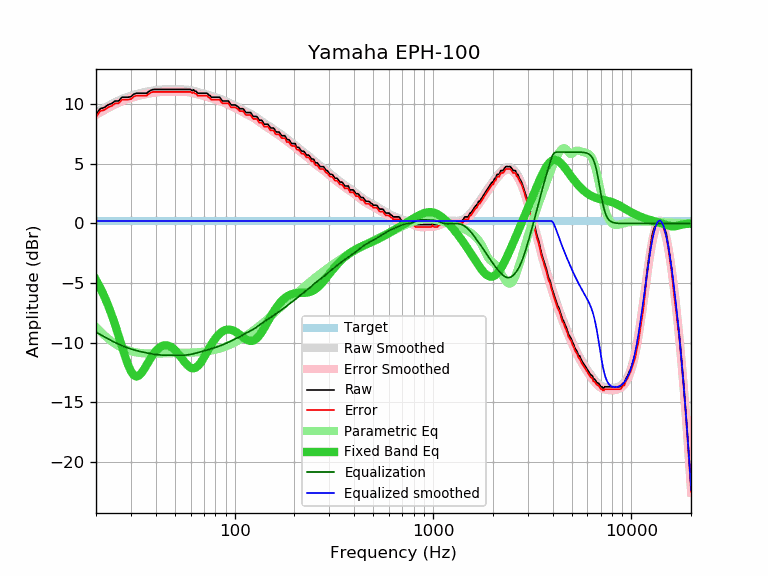

The data file committed next to this chart (first rows):
frequency, raw, error, smoothed, error_smoothed, equalization, parametric_eq, equalized_raw, equalized_smoothed, target
20, 9.15, 8.94, 9.32, 9.12, -9.12, -4.74, 0.03, 0.20, 0.20
21, 9.64, 9.43, 9.52, 9.32, -9.32, -5.39, 0.32, 0.20, 0.20
22, 9.74, 9.53, 9.71, 9.51, -9.51, -6.10, 0.23, 0.20, 0.20
23, 9.96, 9.75, 9.89, 9.69, -9.69, -6.87, 0.27, 0.20, 0.20
24, 10.08, 9.87, 10.05, 9.85, -9.85, -7.68, 0.23, 0.20, 0.20
25, 10.29, 10.08, 10.20, 10.00, -10.00, -8.54, 0.29, 0.20, 0.20
26, 10.29, 10.08, 10.34, 10.13, -10.13, -9.43, 0.15, 0.20, 0.20
27, 10.60, 10.39, 10.46, 10.25, -10.25, -10.31, 0.34, 0.20, 0.20
28, 10.61, 10.40, 10.56, 10.36, -10.36, -11.14, 0.25, 0.20, 0.20
29, 10.61, 10.40, 10.66, 10.45, -10.45, -11.86, 0.15, 0.20, 0.20
30, 10.65, 10.44, 10.74, 10.54, -10.54, -12.41, 0.11, 0.20, 0.20
31, 10.86, 10.65, 10.81, 10.61, -10.61, -12.74, 0.25, 0.20, 0.20
32, 10.94, 10.73, 10.87, 10.67, -10.67, -12.85, 0.26, 0.20, 0.20
33, 10.94, 10.73, 10.93, 10.73, -10.73, -12.76, 0.21, 0.20, 0.20
34, 10.94, 10.73, 10.98, 10.78, -10.78, -12.53, 0.16, 0.20, 0.20
35, 10.94, 10.73, 11.03, 10.83, -10.83, -12.22, 0.11, 0.20, 0.20
36, 10.94, 10.73, 11.07, 10.87, -10.87, -11.88, 0.07, 0.20, 0.20
37, 11.10, 10.89, 11.11, 10.91, -10.91, -11.54, 0.19, 0.20, 0.20
38, 11.21, 11.00, 11.15, 10.94, -10.94, -11.23, 0.26, 0.20, 0.20
39, 11.26, 11.05, 11.18, 10.98, -10.98, -10.95, 0.28, 0.20, 0.20
40, 11.26, 11.05, 11.20, 11.00, -11.00, -10.72, 0.25, 0.20, 0.20
41, 11.26, 11.05, 11.23, 11.02, -11.02, -10.53, 0.23, 0.20, 0.20
42, 11.26, 11.05, 11.24, 11.04, -11.04, -10.39, 0.22, 0.20, 0.20
43, 11.26, 11.05, 11.26, 11.05, -11.05, -10.30, 0.20, 0.20, 0.20
44, 11.26, 11.05, 11.26, 11.06, -11.06, -10.24, 0.20, 0.20, 0.20
45, 11.26, 11.05, 11.27, 11.07, -11.07, -10.23, 0.19, 0.20, 0.20
46, 11.26, 11.05, 11.27, 11.07, -11.07, -10.25, 0.19, 0.20, 0.20
47, 11.26, 11.05, 11.27, 11.07, -11.07, -10.30, 0.19, 0.20, 0.20
48, 11.26, 11.05, 11.27, 11.07, -11.07, -10.39, 0.19, 0.20, 0.20
49, 11.26, 11.05, 11.27, 11.07, -11.07, -10.50, 0.19, 0.20, 0.20
50, 11.26, 11.05, 11.27, 11.07, -11.07, -10.63, 0.19, 0.20, 0.20
51, 11.26, 11.05, 11.27, 11.07, -11.07, -10.78, 0.19, 0.20, 0.20
52, 11.26, 11.05, 11.27, 11.07, -11.07, -10.95, 0.19, 0.20, 0.20
53, 11.26, 11.05, 11.27, 11.07, -11.07, -11.12, 0.19, 0.20, 0.20
54, 11.26, 11.05, 11.27, 11.06, -11.06, -11.30, 0.19, 0.20, 0.20
55, 11.26, 11.05, 11.26, 11.06, -11.06, -11.48, 0.20, 0.20, 0.20
56, 11.26, 11.05, 11.26, 11.05, -11.05, -11.64, 0.20, 0.20, 0.20
57, 11.26, 11.05, 11.25, 11.04, -11.04, -11.79, 0.21, 0.20, 0.20
58, 11.26, 11.05, 11.23, 11.03, -11.03, -11.93, 0.23, 0.20, 0.20
59, 11.26, 11.05, 11.22, 11.01, -11.01, -12.03, 0.24, 0.20, 0.20
60, 11.26, 11.05, 11.19, 10.99, -10.99, -12.11, 0.26, 0.20, 0.20
61, 11.16, 10.95, 11.17, 10.97, -10.97, -12.15, 0.19, 0.20, 0.20
62, 11.23, 11.02, 11.14, 10.94, -10.94, -12.16, 0.29, 0.20, 0.20
63, 11.12, 10.91, 11.11, 10.91, -10.91, -12.14, 0.21, 0.20, 0.20
64, 11.10, 10.89, 11.08, 10.88, -10.88, -12.08, 0.22, 0.20, 0.20
65, 10.94, 10.73, 11.05, 10.85, -10.85, -11.99, 0.09, 0.20, 0.20
66, 10.94, 10.73, 11.02, 10.82, -10.82, -11.88, 0.12, 0.20, 0.20
67, 10.94, 10.73, 10.99, 10.79, -10.79, -11.74, 0.15, 0.20, 0.20
68, 10.94, 10.73, 10.96, 10.76, -10.76, -11.59, 0.18, 0.20, 0.20
69, 10.94, 10.73, 10.93, 10.73, -10.73, -11.42, 0.21, 0.20, 0.20
70, 10.94, 10.73, 10.90, 10.70, -10.70, -11.25, 0.24, 0.20, 0.20
71, 10.94, 10.73, 10.87, 10.67, -10.67, -11.07, 0.26, 0.20, 0.20
72, 10.94, 10.73, 10.84, 10.64, -10.64, -10.89, 0.29, 0.20, 0.20
73, 10.91, 10.70, 10.81, 10.61, -10.61, -10.71, 0.29, 0.20, 0.20
74, 10.78, 10.57, 10.78, 10.58, -10.58, -10.54, 0.19, 0.20, 0.20
75, 10.77, 10.56, 10.75, 10.55, -10.55, -10.37, 0.21, 0.20, 0.20
76, 10.62, 10.41, 10.72, 10.52, -10.52, -10.21, 0.09, 0.20, 0.20
77, 10.61, 10.40, 10.69, 10.49, -10.49, -10.05, 0.11, 0.20, 0.20
78, 10.61, 10.40, 10.67, 10.46, -10.46, -9.91, 0.14, 0.20, 0.20
79, 10.61, 10.40, 10.64, 10.43, -10.43, -9.77, 0.17, 0.20, 0.20
... 553 more rows
